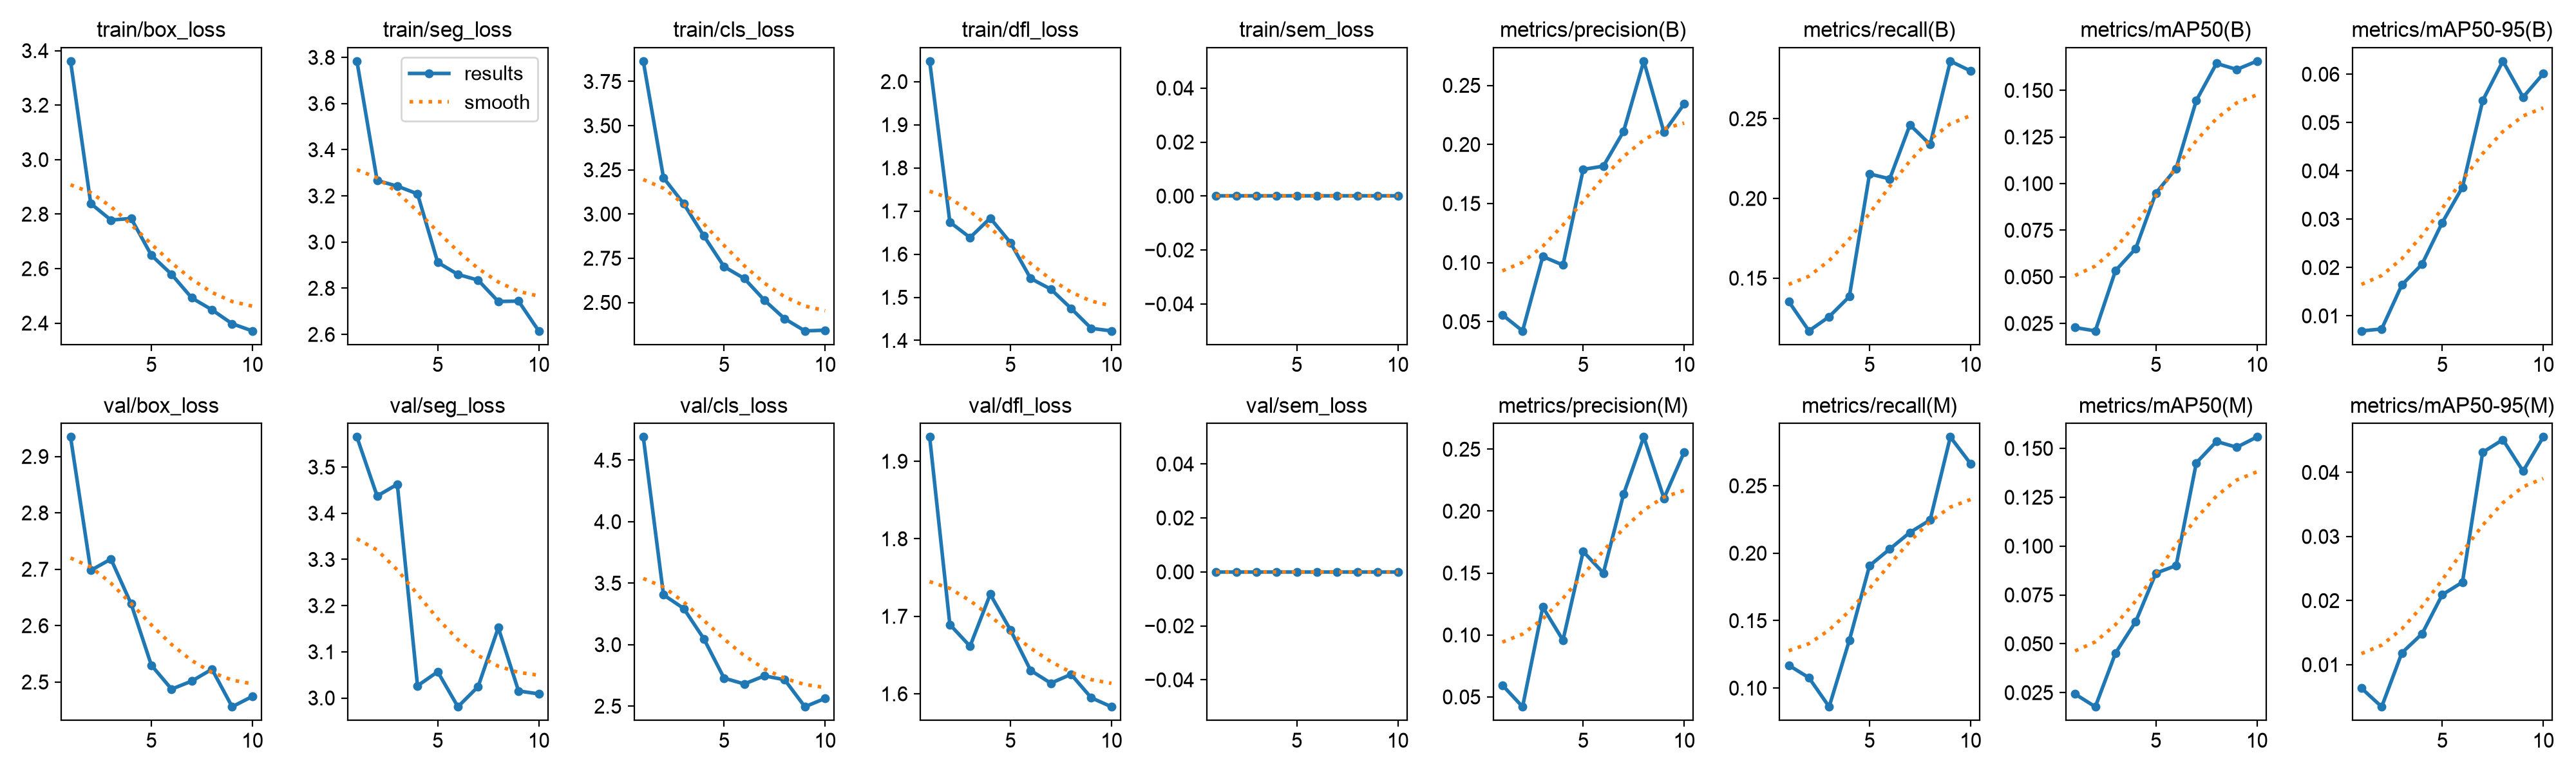

The file beside this chart, header and first rows:
epoch, time, train/box_loss, train/seg_loss, train/cls_loss, train/dfl_loss, train/sem_loss, metrics/precision(B), metrics/recall(B), metrics/mAP50(B), metrics/mAP50-95(B), metrics/precision(M), metrics/recall(M), metrics/mAP50(M), metrics/mAP50-95(M), val/box_loss, val/seg_loss, val/cls_loss, val/dfl_loss, val/sem_loss, lr/pg0, lr/pg1, lr/pg2
1, 51.77, 3.362, 3.784, 3.865, 2.047, 0, 0.05583, 0.1354, 0.0228, 0.00688, 0.05951, 0.1169, 0.02426, 0.00633, 2.935, 3.565, 4.689, 1.931, 0, 0.0006632, 0.0006632, 0.0006632
2, 91.75, 2.839, 3.267, 3.206, 1.674, 0, 0.0422, 0.1169, 0.021, 0.00728, 0.04205, 0.1077, 0.01775, 0.00343, 2.698, 3.437, 3.405, 1.689, 0, 0.001198, 0.001198, 0.001198
3, 133.4, 2.778, 3.242, 3.059, 1.638, 0, 0.1052, 0.1258, 0.05332, 0.0164, 0.1226, 0.08615, 0.04522, 0.01184, 2.718, 3.463, 3.295, 1.661, 0, 0.001601, 0.001601, 0.001601
4, 174, 2.784, 3.209, 2.876, 1.684, 0, 0.09794, 0.1385, 0.06515, 0.0207, 0.09576, 0.1354, 0.06134, 0.01482, 2.639, 3.026, 3.047, 1.728, 0, 0.001406, 0.001406, 0.001406
5, 213.3, 2.649, 2.912, 2.702, 1.627, 0, 0.1789, 0.2154, 0.09496, 0.0293, 0.1674, 0.1908, 0.08612, 0.02092, 2.53, 3.057, 2.728, 1.682, 0, 0.001208, 0.001208, 0.001208
6, 253.3, 2.579, 2.86, 2.636, 1.544, 0, 0.1817, 0.2123, 0.1081, 0.03662, 0.15, 0.2031, 0.09004, 0.02287, 2.487, 2.981, 2.68, 1.63, 0, 0.00101, 0.00101, 0.00101
7, 292.9, 2.493, 2.835, 2.512, 1.519, 0, 0.2111, 0.2462, 0.1446, 0.05453, 0.2136, 0.2154, 0.1426, 0.04314, 2.502, 3.025, 2.747, 1.614, 0, 0.000812, 0.000812, 0.000812
8, 448, 2.449, 2.743, 2.408, 1.474, 0, 0.2705, 0.2339, 0.1644, 0.06271, 0.2598, 0.2246, 0.1535, 0.04511, 2.523, 3.152, 2.715, 1.625, 0, 0.000614, 0.000614, 0.000614
9, 488.8, 2.398, 2.745, 2.339, 1.428, 0, 0.2103, 0.2862, 0.1612, 0.05524, 0.2103, 0.2862, 0.1506, 0.04019, 2.456, 3.015, 2.495, 1.595, 0, 0.000416, 0.000416, 0.000416
10, 528, 2.371, 2.615, 2.343, 1.422, 0, 0.2343, 0.28, 0.1657, 0.06011, 0.2477, 0.2664, 0.1558, 0.04553, 2.474, 3.009, 2.563, 1.583, 0, 0.000218, 0.000218, 0.000218
